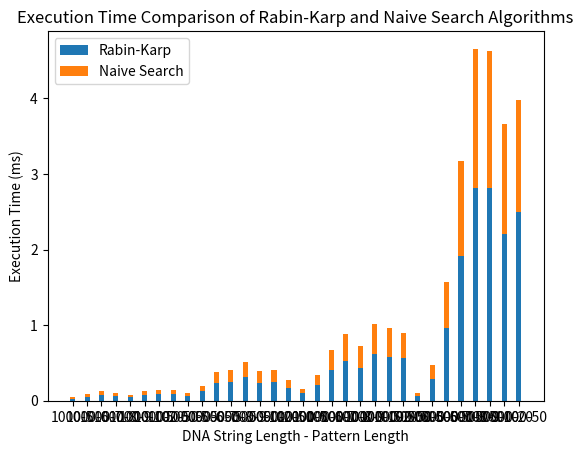

The matplotlib source for this figure:
#Now, you can create a script that generates the bar chart:
import time
import random
import matplotlib.pyplot as plt

def rabin_karp(text, pattern):
    n, m = len(text), len(pattern)
    p_hash = hash(pattern)
    for i in range(n - m + 1):
        if hash(text[i:i + m]) == p_hash:
            if text[i:i + m] == pattern:
                #print("Found!")
                return i
    return None

def naive_search(text, pattern):
    n, m = len(text), len(pattern)

    for s in range(n - m + 1):
        if text[s:s + m] == pattern:
            return s

    return None

def generate_dna_string(length, pattern):
    dna_string = ''.join(random.choice('ACGT') for _ in range(length))
    insertion_index = random.randint(0, length - len(pattern))
    dna_string = dna_string[:insertion_index] + pattern + dna_string[insertion_index + len(pattern):]
    return dna_string

def measure_execution_time(func, text, pattern):
    start_time = time.time()
    func(text, pattern)
    end_time = time.time()
    return (end_time - start_time) * 1000  # return time in milliseconds

def plot_execution_times(text_lengths, pattern_lengths, rabin_karp_times, naive_search_times):
    width = 0.35
    fig, ax = plt.subplots()

    x_axis = [f"{text_length}-{pattern_length}" for text_length in text_lengths for pattern_length in pattern_lengths]

    ax.bar(x_axis, rabin_karp_times, width, label='Rabin-Karp')
    ax.bar(x_axis, naive_search_times, width, bottom=rabin_karp_times, label='Naive Search')

    ax.set_xlabel('DNA String Length - Pattern Length')
    ax.set_ylabel('Execution Time (ms)')
    ax.set_title('Execution Time Comparison of Rabin-Karp and Naive Search Algorithms')
    ax.legend()

    plt.show()
    
def generate_random_pattern(length):
    return ''.join(random.choice('ACGT') for _ in range(length))

def main():
    text_lengths = [1000, 5000, 10000, 50000]
    pattern_lengths=[5,6,7,8,9,10,20,50]

    rabin_karp_times = []
    naive_search_times = []

    for length in text_lengths:
        for element in pattern_lengths:
            rabin_karp_time=list()
            naive_search_time=list()
            for i in range(10):
                pattern = generate_random_pattern(element)
                text = generate_dna_string(length,pattern)
                rabin_karp_time_temp = measure_execution_time(rabin_karp, text, pattern)
                naive_search_time_temp = measure_execution_time(naive_search, text, pattern)
                rabin_karp_time.append(rabin_karp_time_temp)
                naive_search_time.append(naive_search_time_temp)
                
            rabin_karp_times.append(sum(rabin_karp_time)/10)
            naive_search_times.append(sum(naive_search_time)/10)

    plot_execution_times(text_lengths, pattern_lengths, rabin_karp_times, naive_search_times)

if __name__ == "__main__":
    main()